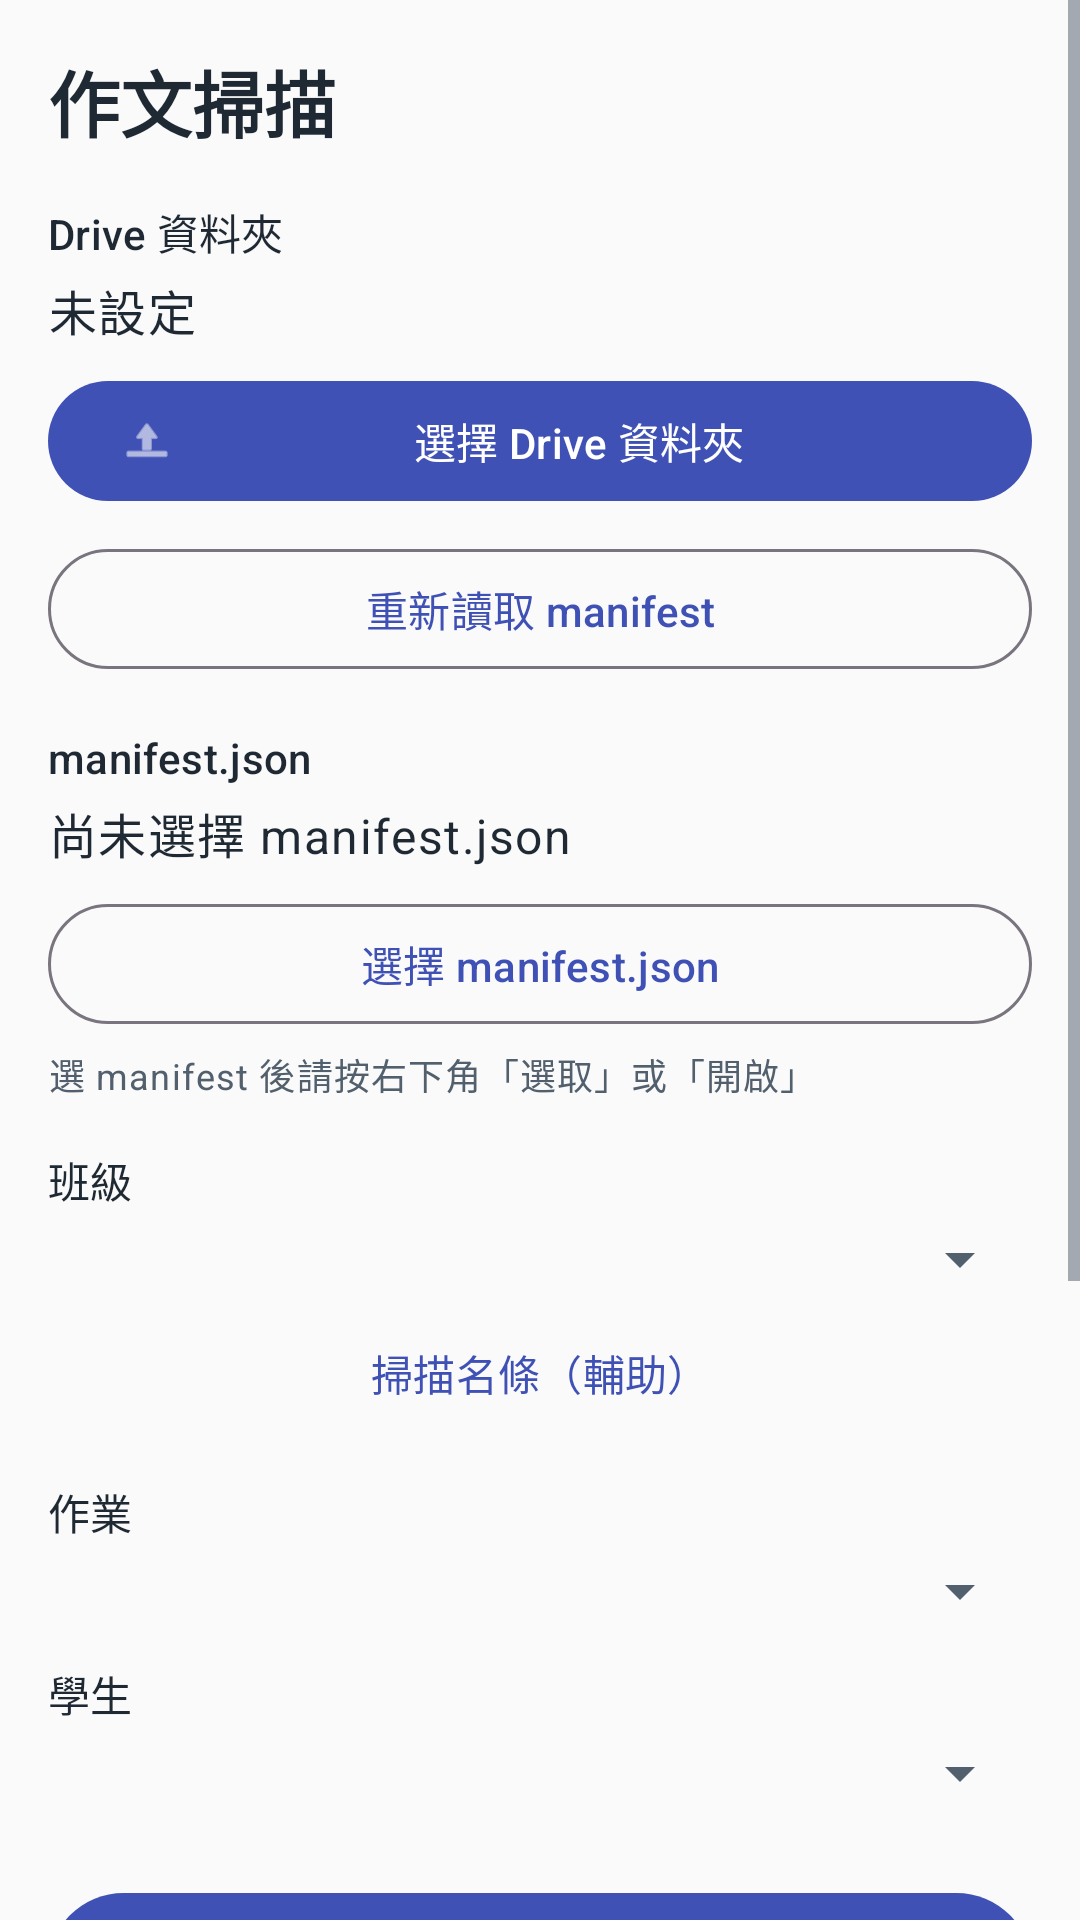

Reconstruct the res/layout file that produces this screen, plus the resources it refers to.
<!-- AndroidManifest.xml: application theme Theme.EssayGrader -->
<!-- res/layout/activity_main.xml -->
<?xml version="1.0" encoding="utf-8"?>
<ScrollView xmlns:android="http://schemas.android.com/apk/res/android"
    xmlns:app="http://schemas.android.com/apk/res-auto"
    android:id="@+id/mainScroll"
    android:layout_width="match_parent"
    android:layout_height="match_parent"
    android:fillViewport="true">

    <LinearLayout
        android:layout_width="match_parent"
        android:layout_height="wrap_content"
        android:orientation="vertical"
        android:padding="16dp">

        <TextView
            android:id="@+id/titleText"
            android:layout_width="match_parent"
            android:layout_height="wrap_content"
            android:text="@string/title"
            android:textAppearance="?attr/textAppearanceHeadlineSmall"
            android:textStyle="bold" />

        <LinearLayout
            android:id="@+id/setupPanel"
            android:layout_width="match_parent"
            android:layout_height="wrap_content"
            android:orientation="vertical">

            <TextView
                android:layout_width="match_parent"
                android:layout_height="wrap_content"
                android:layout_marginTop="16dp"
                android:text="@string/drive_status_label"
                android:textAppearance="?attr/textAppearanceTitleSmall" />

            <TextView
                android:id="@+id/driveStatusText"
                android:layout_width="match_parent"
                android:layout_height="wrap_content"
                android:layout_marginTop="4dp"
                android:text="@string/drive_not_set"
                android:textAppearance="?attr/textAppearanceBodyLarge" />

            <com.google.android.material.button.MaterialButton
                android:id="@+id/chooseDriveButton"
                android:layout_width="match_parent"
                android:layout_height="wrap_content"
                android:layout_marginTop="8dp"
                android:text="@string/choose_drive"
                app:icon="@android:drawable/ic_menu_upload" />

            <com.google.android.material.button.MaterialButton
                android:id="@+id/reloadManifestButton"
                style="@style/Widget.Material3.Button.OutlinedButton"
                android:layout_width="match_parent"
                android:layout_height="wrap_content"
                android:layout_marginTop="8dp"
                android:text="@string/reload_manifest" />

            <TextView
                android:layout_width="match_parent"
                android:layout_height="wrap_content"
                android:layout_marginTop="16dp"
                android:text="@string/manifest_status_label"
                android:textAppearance="?attr/textAppearanceTitleSmall" />

            <TextView
                android:id="@+id/manifestStatusText"
                android:layout_width="match_parent"
                android:layout_height="wrap_content"
                android:layout_marginTop="4dp"
                android:text="@string/manifest_not_set"
                android:textAppearance="?attr/textAppearanceBodyLarge" />

            <com.google.android.material.button.MaterialButton
                android:id="@+id/chooseManifestButton"
                style="@style/Widget.Material3.Button.OutlinedButton"
                android:layout_width="match_parent"
                android:layout_height="wrap_content"
                android:layout_marginTop="8dp"
                android:text="@string/choose_manifest" />

            <TextView
                android:id="@+id/manifestPickHint"
                android:layout_width="match_parent"
                android:layout_height="wrap_content"
                android:layout_marginTop="4dp"
                android:text="@string/manifest_pick_hint"
                android:textAppearance="?attr/textAppearanceBodySmall"
                android:textColor="?android:attr/textColorSecondary" />

        </LinearLayout>

        <TextView
            android:id="@+id/setupSummaryText"
            android:layout_width="match_parent"
            android:layout_height="wrap_content"
            android:layout_marginTop="16dp"
            android:textAppearance="?attr/textAppearanceBodyMedium"
            android:textColor="?android:attr/textColorSecondary"
            android:visibility="gone" />

        <com.google.android.material.button.MaterialButton
            android:id="@+id/toggleSetupButton"
            style="@style/Widget.Material3.Button.OutlinedButton"
            android:layout_width="match_parent"
            android:layout_height="wrap_content"
            android:layout_marginTop="8dp"
            android:text="@string/toggle_setup"
            android:visibility="gone" />

        <TextView
            android:id="@+id/classLabel"
            android:layout_width="match_parent"
            android:layout_height="wrap_content"
            android:layout_marginTop="16dp"
            android:text="@string/label_class"
            android:textAppearance="?attr/textAppearanceTitleSmall" />

        <Spinner
            android:id="@+id/classSpinner"
            android:layout_width="match_parent"
            android:layout_height="wrap_content"
            android:layout_marginTop="4dp" />

        <com.google.android.material.button.MaterialButton
            android:id="@+id/scanRosterButton"
            style="@style/Widget.Material3.Button.TextButton"
            android:layout_width="match_parent"
            android:layout_height="wrap_content"
            android:layout_marginTop="2dp"
            android:text="@string/scan_roster" />

        <TextView
            android:layout_width="match_parent"
            android:layout_height="wrap_content"
            android:layout_marginTop="12dp"
            android:text="@string/label_assignment"
            android:textAppearance="?attr/textAppearanceTitleSmall" />

        <Spinner
            android:id="@+id/assignmentSpinner"
            android:layout_width="match_parent"
            android:layout_height="wrap_content"
            android:layout_marginTop="4dp" />

        <TextView
            android:layout_width="match_parent"
            android:layout_height="wrap_content"
            android:layout_marginTop="12dp"
            android:text="@string/label_student"
            android:textAppearance="?attr/textAppearanceTitleSmall" />

        <Spinner
            android:id="@+id/studentSpinner"
            android:layout_width="match_parent"
            android:layout_height="wrap_content"
            android:layout_marginTop="4dp" />

        <com.google.android.material.button.MaterialButton
            android:id="@+id/scanButton"
            android:layout_width="match_parent"
            android:layout_height="wrap_content"
            android:layout_marginTop="24dp"
            android:padding="12dp"
            android:text="@string/start_scan"
            android:textSize="18sp"
            app:icon="@android:drawable/ic_menu_camera" />

        <TextView
            android:id="@+id/scanHintText"
            android:layout_width="match_parent"
            android:layout_height="wrap_content"
            android:layout_marginTop="8dp"
            android:text="@string/scan_hint"
            android:textColor="?android:attr/textColorSecondary"
            android:textSize="12sp" />

        <TextView
            android:layout_width="match_parent"
            android:layout_height="wrap_content"
            android:layout_marginTop="24dp"
            android:text="@string/pending_label"
            android:textAppearance="?attr/textAppearanceTitleSmall" />

        <TextView
            android:id="@+id/pendingStatusText"
            android:layout_width="match_parent"
            android:layout_height="wrap_content"
            android:layout_marginTop="4dp"
            android:text="@string/pending_status"
            android:textAppearance="?attr/textAppearanceBodyLarge" />

        <com.google.android.material.button.MaterialButton
            android:id="@+id/retryUploadButton"
            style="@style/Widget.Material3.Button.OutlinedButton"
            android:layout_width="match_parent"
            android:layout_height="wrap_content"
            android:layout_marginTop="8dp"
            android:text="@string/retry_upload" />

        <com.google.android.material.button.MaterialButton
            android:id="@+id/helpButton"
            style="@style/Widget.Material3.Button.TextButton"
            android:layout_width="match_parent"
            android:layout_height="wrap_content"
            android:layout_marginTop="4dp"
            android:text="@string/help_title" />

        <TextView
            android:id="@+id/messageText"
            android:layout_width="match_parent"
            android:layout_height="wrap_content"
            android:layout_marginTop="16dp"
            android:textAppearance="?attr/textAppearanceBodyMedium"
            android:textColor="?android:attr/textColorSecondary" />

    </LinearLayout>
</ScrollView>
<!-- resources referenced by this layout -->
<resources>
  <string name="choose_drive">選擇 Drive 資料夾</string>
  <string name="choose_manifest">選擇 manifest.json</string>
  <string name="drive_not_set">未設定</string>
  <string name="drive_status_label">Drive 資料夾</string>
  <string name="help_title">使用說明</string>
  <string name="label_assignment">作業</string>
  <string name="label_class">班級</string>
  <string name="label_student">學生</string>
  <string name="manifest_not_set">尚未選擇 manifest.json</string>
  <string name="manifest_pick_hint">選 manifest 後請按右下角「選取」或「開啟」</string>
  <string name="manifest_status_label">manifest.json</string>
  <string name="pending_label">待上傳</string>
  <string name="pending_status">待上傳：0 頁</string>
  <string name="reload_manifest">重新讀取 manifest</string>
  <string name="retry_upload">重新上傳待上傳</string>
  <string name="scan_hint">拍攝時保持手機直立，讓文件四角都在框內；完成後可在預覽頁旋轉、裁切、調整順序。</string>
  <string name="scan_roster">掃描名條（輔助）</string>
  <string name="start_scan">開始掃描</string>
  <string name="title">作文掃描</string>
  <string name="toggle_setup">變更設定</string>
  <style name="Theme.EssayGrader" parent="Theme.Material3.Light.NoActionBar">
          <item name="colorPrimary">@color/primary</item>
          <item name="colorOnPrimary">@color/on_primary</item>
          <item name="colorPrimaryDark">@color/primary_dark</item>
          <item name="colorOnBackground">@color/on_background</item>
          <item name="colorOnSurface">@color/on_surface</item>
          <item name="colorOnSurfaceVariant">@color/on_surface_variant</item>
          <item name="android:colorBackground">@color/background</item>
          <item name="android:textColorPrimary">@color/on_surface</item>
          <item name="android:textColorSecondary">@color/on_surface_variant</item>
          <item name="android:statusBarColor">@color/primary_dark</item>
          <item name="android:windowLightStatusBar">false</item>
          <item name="android:forceDarkAllowed">false</item>
      </style>
  <color name="primary">#3F51B5</color>
  <color name="on_primary">#FFFFFF</color>
  <color name="primary_dark">#303F9F</color>
  <color name="on_background">#1F2933</color>
  <color name="on_surface">#1F2933</color>
  <color name="on_surface_variant">#52606D</color>
  <color name="background">#FAFAFA</color>
</resources>
